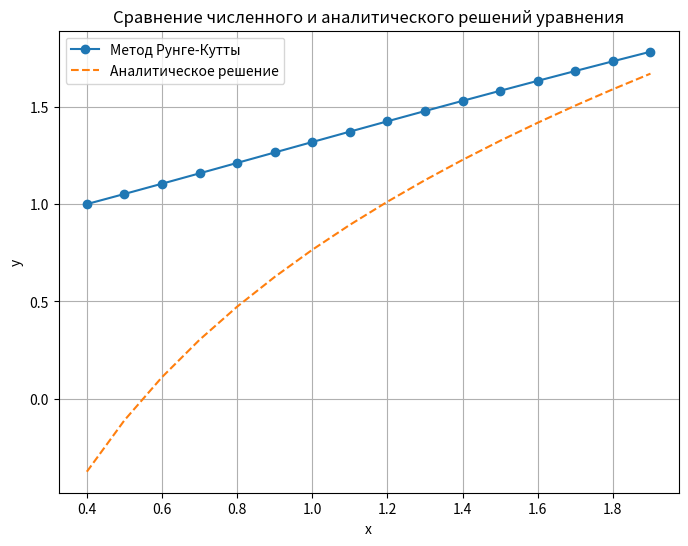

The script that saved this image:
import numpy as np
import matplotlib.pyplot as plt

def runge_kutta(f, x0, y0, a, b, n):
    h = (b - a) / n
    x = np.linspace(a, b, n+1)
    y = np.zeros(n+1)
    y[0] = y0

    for i in range(n):
        k1 = h * f(x[i], y[i])
        k2 = h * f(x[i] + h/2, y[i] + k1/2)
        k3 = h * f(x[i] + h/2, y[i] + k2/2)
        k4 = h * f(x[i] + h, y[i] + k3)
        y[i+1] = y[i] + (k1 + 2*k2 + 2*k3 + k4) / 6

    return x, y

def f(x, y):
    return (1 + x) * np.exp(-y)

# Аналитическое решение
def analytical_solution(x, x0, y0):
    return np.log((x**2 + 2*x)/2) - (15 - 24)/25

# Начальные условия
x0 = 0.4
y0 = 1
a = 0.4
b = 1.9
n = 15

# Решение методом Рунге-Кутты
x_rk, y_rk = runge_kutta(f, x0, y0, a, b, n)

# Аналитическое решение
x_analytic = np.linspace(a, b, n+1)
y_analytic = analytical_solution(x_analytic, x0, y0)

# Вывод таблицы с решением
print("Сравнение численного и аналитического решений уравнения y' = (1+x)*e**(-y):")
print("┌───────┬───────────┬───────────┬───────────┬")
print("│   x   │   y_RK    │   y_Anal  │ Difference│")
print("├───────┼───────────┼───────────┼───────────┤")
for i in range(n+1):
    print("│{:7.3f}│{:10.5f} │{:10.5f} │ {:9.5f} │".format(x_rk[i], y_rk[i], y_analytic[i], y_rk[i] - y_analytic[i]))
print("└───────┴───────────┴───────────┴───────────┘")

# Построение графиков
plt.figure(figsize=(8, 6))

# График численного решения
plt.plot(x_rk, y_rk, label='Метод Рунге-Кутты', marker='o')

# График аналитического решения
plt.plot(x_analytic, y_analytic, label='Аналитическое решение', linestyle='--')

# Настройки графика
plt.xlabel('x')
plt.ylabel('y')
plt.title('Сравнение численного и аналитического решений уравнения')
plt.grid(True)
plt.legend()

# Показать график
plt.show()